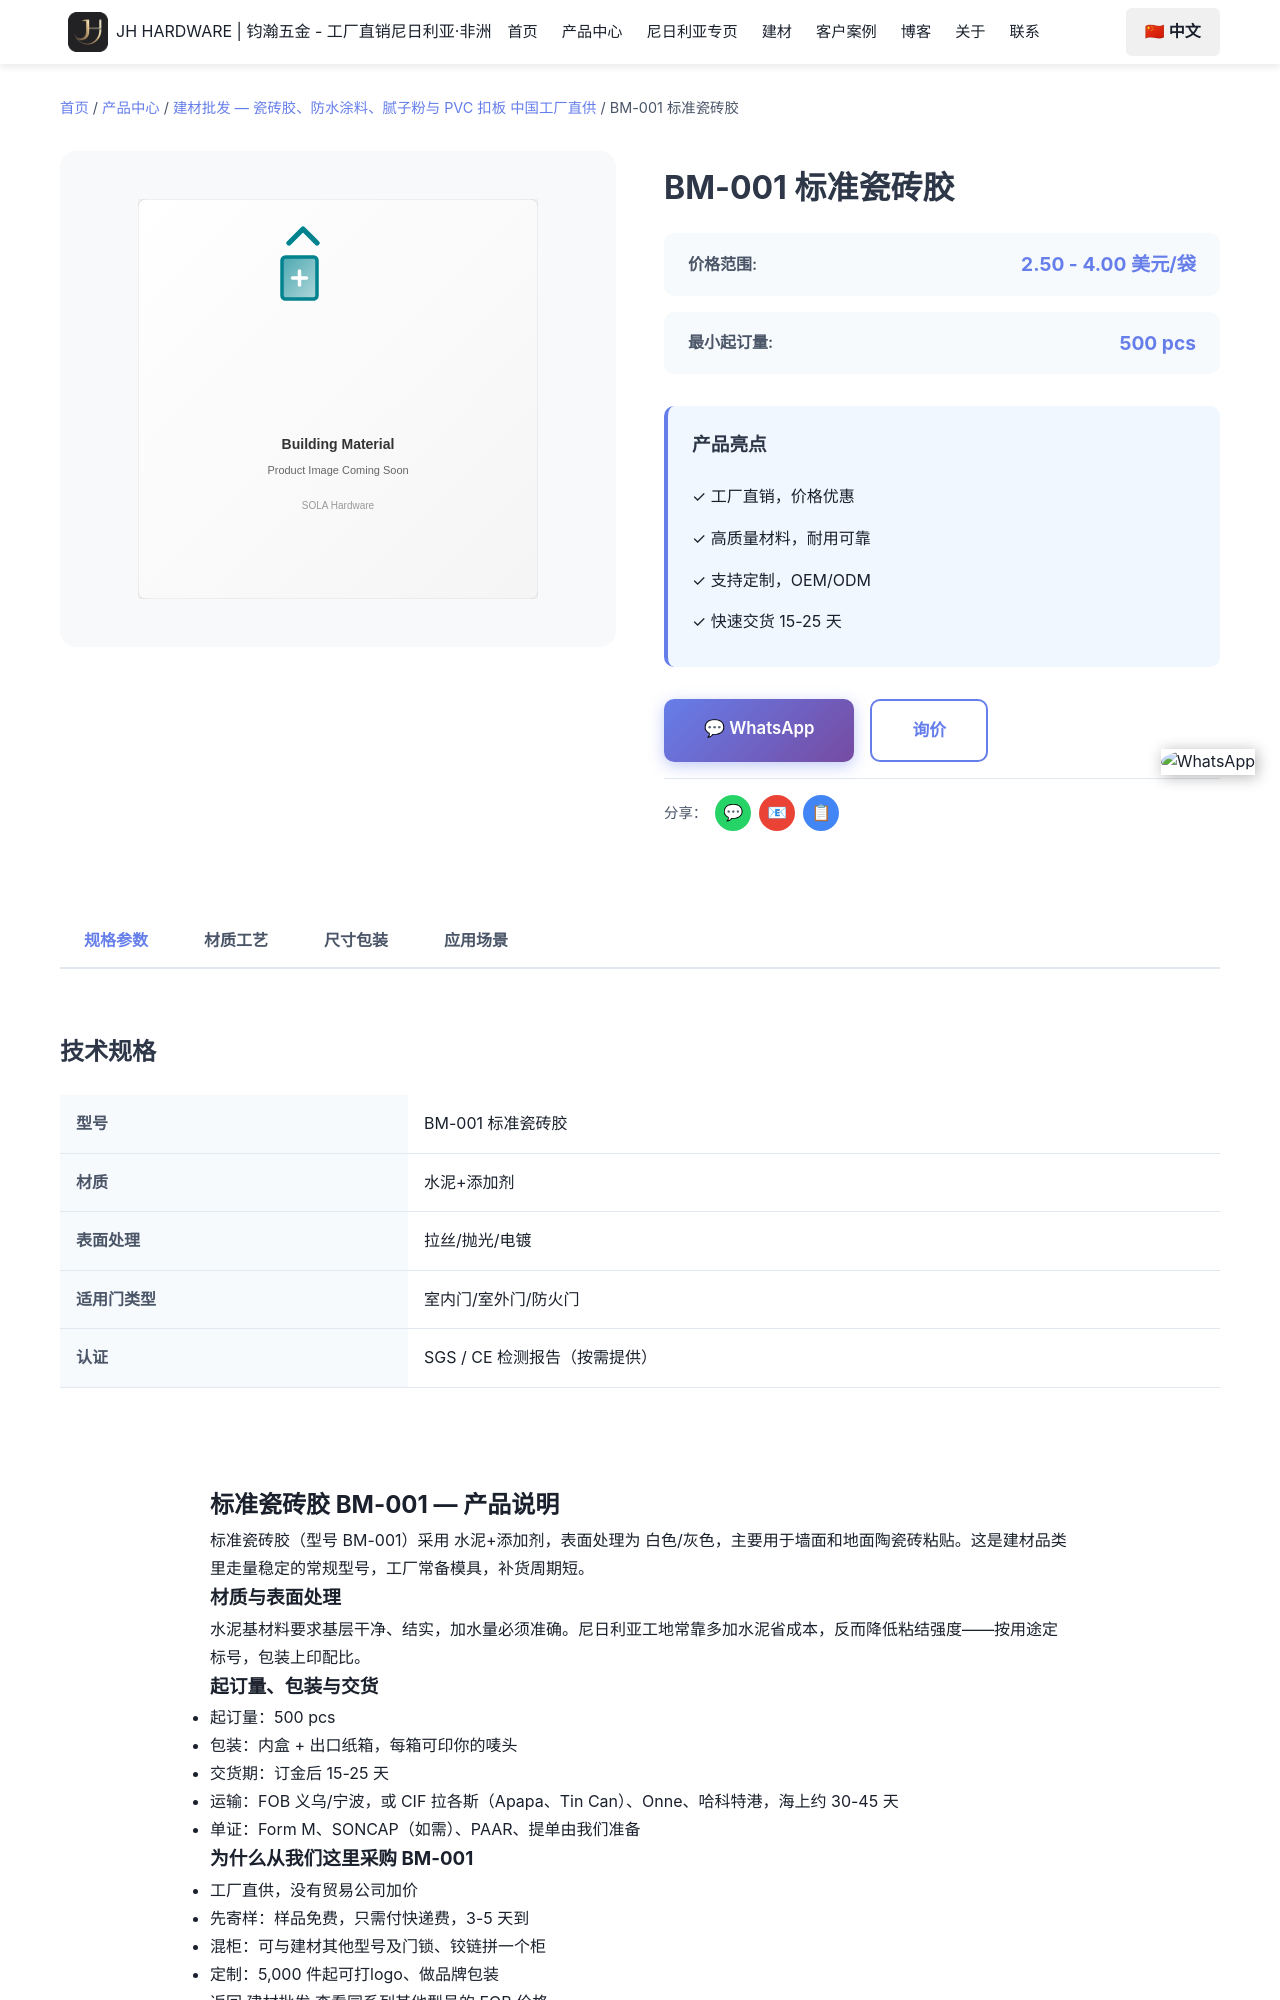

repository: Tommy9959/tommy-hardware-cn · page: zh/products/building-materials/bm-001/index.html · generator: jekyll

---
product_name: 标准瓷砖胶 BM-001
price_range: 2.50 - 4.00 美元/袋
moq: 500 pcs
material: 水泥+添加剂
finish: 白色/灰色
application: 墙面和地面陶瓷砖粘贴
lead_time: 15-25 天
features:
- 工厂常备模具，BM-001 可直接下单
- 水泥+添加剂 材质，白色/灰色
- 起订 500 pcs，可混装
- 免费样品，3-5 天快递
- 可印唛头与品牌包装
specifications:
- 型号：BM-001
- 品名：标准瓷砖胶
- 材质：水泥+添加剂
- 表面处理：白色/灰色
- 起订量：500 pcs
- 交货期：15-25 天
tags:
- 标准瓷砖胶
- bm-001
- 建材
- 建材批发
- 水泥+添加剂
image: /images/products/building-materials/default.svg
seotitle: "BM-001 标准瓷砖胶批发 $2.50-4.00/袋"
title: "BM-001 标准瓷砖胶"
description: "BM-001标准瓷砖胶批发，水泥+添加剂，白色/灰色，FOB义乌$2.50-4.00/袋，500 pcs起订，15-25天出货，可混柜发尼日利亚。"
faqs:
  - question: "BM-001 的批发价是多少？"
    answer: "FOB 义乌 2.50 - 4.00 美元/袋。价格随数量、表面处理（白色/灰色）与包装方式浮动；可以和其他型号混进同一个 20ft 或 40HQ
